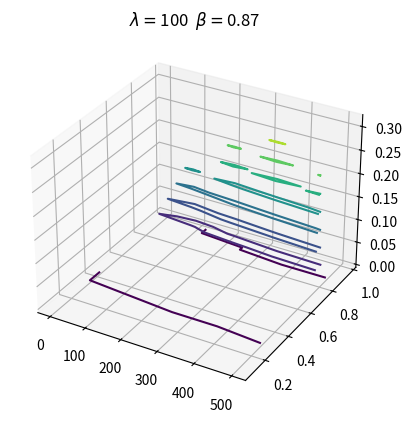

Here is the Python script that generated this plot:
import numpy as np
import matplotlib.pyplot as plt
from mpl_toolkits import mplot3d
from scipy import stats

lambdas = np.linspace(1,500,5)
# print(lambdas)
betas = np.arange(0.1,0.97,0.02)
alpha = 3
delta = 1/9
e = 2.71828

def fact(n):
    if n==0 or n==1:
        return 1
    else:
        pro = 1
        for i in range(1,n+1):
            pro *= i
    return pro

def generateRewards(l,b,alpha,delta):
    isSatisfied = False
    rewards = []
    
    while not isSatisfied:
        r = np.random.gamma(alpha,delta)
        if sum(rewards)+r >= (b**len(rewards))*l :
            isSatisfied = True
        else:
            rewards.append(r)
    
    return rewards


        
def cdf(alpha,delta,x):
    # print(stats.gamma.pdf(x,alpha,scale=delta))
    return stats.gamma.cdf(x,alpha,scale=delta)

def F(l,b,rewards):
    t = len(rewards)
    z = (b**(t-1))*l
    y = (b**(t-2))*l
            
    cdf1 = cdf((t-1)*alpha,delta,y)
    cdf2 = cdf((t-1)*alpha,delta,z)
    cdf3 = cdf(alpha,delta,z)
    cdf4 = cdf(t*alpha,delta,z)

    val = (cdf1-(cdf2*cdf3))*(1-cdf4)
    # val = 1 - cdf4

    return val



def main():
    realLambda = 100
    realBeta = 0.87
    x,y = np.meshgrid(lambdas,betas)
    rewards = {}
    z = [0]*100
    for i in range(100):
        rewards[i] = generateRewards(realLambda,realBeta,alpha,delta)
    
        z[i] = F(x,y,rewards[i])
    
    

    fig = plt.figure()
    ax = plt.axes(projection='3d')
    ax.contour3D(x,y,sum(z)/len(z),cmap='viridis')
    
    plt.title(r'$\lambda=$'+str(realLambda)+r'  $\beta=$'+str(realBeta))
    plt.grid()
    plt.show()
   




if __name__ == "__main__":
    main()